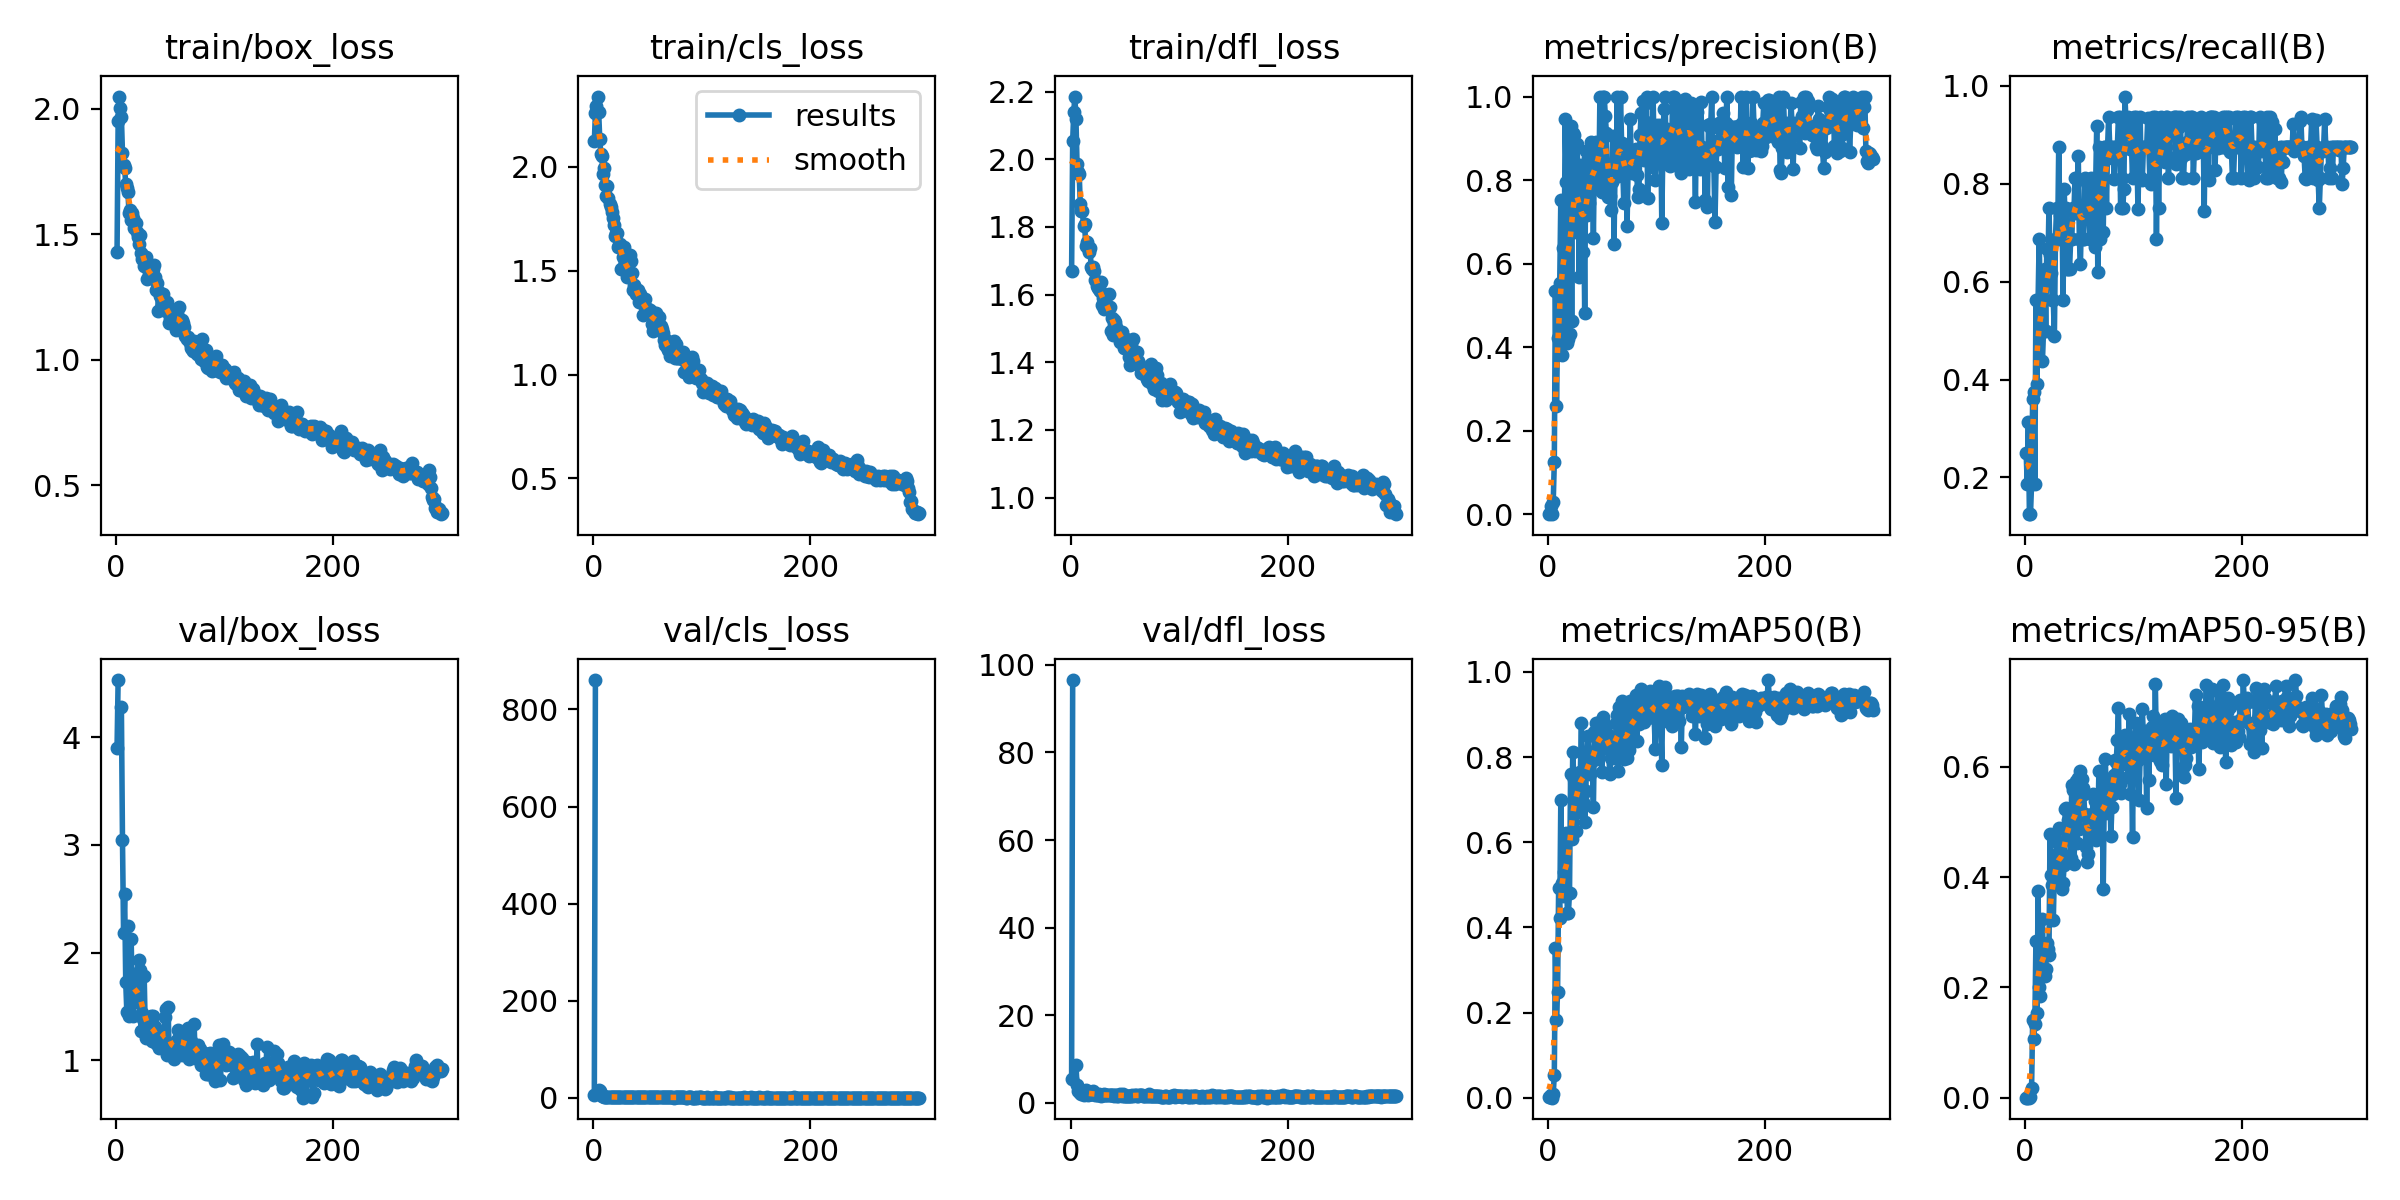

Values plotted in this chart, from the file beside it:
epoch, time, train/box_loss, train/cls_loss, train/dfl_loss, metrics/precision(B), metrics/recall(B), metrics/mAP50(B), metrics/mAP50-95(B), val/box_loss, val/cls_loss, val/dfl_loss, lr/pg0, lr/pg1, lr/pg2
1, 25.18, 1.431, 2.123, 1.669, 0.00133, 0.25, 0.00181, 0.00045, 3.904, 6.505, 5.374, 0.00062, 0.00062, 0.00062
2, 43.67, 1.949, 2.257, 2.054, 0.00243, 0.1875, 0.00112, 0.00022, 4.532, 860.4, 96.55, 0.001256, 0.001256, 0.001256
3, 62.12, 2.048, 2.291, 2.14, 0.02045, 0.3125, 0.00732, 0.0019, nan, nan, nan, 0.001887, 0.001887, 0.001887
4, 80.96, 2.004, 2.338, 2.185, 0.00068, 0.125, 0.00038, 0.00015, nan, nan, nan, 0.00198, 0.00198, 0.00198
5, 100, 1.968, 2.263, 2.12, 0.02958, 0.125, 0.00859, 0.0017, 4.277, 16.4, 8.61, 0.001974, 0.001974, 0.001974
6, 119.7, 1.823, 2.133, 1.987, 0.1246, 0.1875, 0.05409, 0.01699, 3.048, 13.88, 3.934, 0.001967, 0.001967, 0.001967
7, 140.1, 1.777, 2.062, 1.962, 0.5347, 0.3602, 0.3507, 0.1405, 2.178, 7.546, 2.75, 0.00196, 0.00196, 0.00196
8, 161.4, 1.763, 2.051, 1.956, 0.259, 0.375, 0.1826, 0.1073, 2.542, 3.932, 3.06, 0.001954, 0.001954, 0.001954
9, 183.1, 1.698, 1.966, 1.868, 0.4219, 0.1875, 0.2473, 0.1329, 1.723, 4.3, 2.13, 0.001947, 0.001947, 0.001947
10, 204.1, 1.684, 1.995, 1.846, 0.4268, 0.5625, 0.4926, 0.2847, 1.452, 2.454, 1.891, 0.001941, 0.001941, 0.001941
11, 225, 1.669, 1.911, 1.846, 0.555, 0.3908, 0.4232, 0.1535, 2.242, 2.552, 2.712, 0.001934, 0.001934, 0.001934
12, 246.1, 1.586, 1.86, 1.804, 0.7526, 0.5625, 0.6989, 0.374, 1.414, 2.145, 1.783, 0.001927, 0.001927, 0.001927
13, 267.5, 1.598, 1.908, 1.809, 0.382, 0.6875, 0.5043, 0.2011, 1.766, 2.833, 2.167, 0.001921, 0.001921, 0.001921
14, 288.5, 1.557, 1.849, 1.744, 0.6372, 0.5625, 0.4748, 0.1853, 2.129, 2.587, 2.976, 0.001914, 0.001914, 0.001914
15, 309.5, 1.584, 1.822, 1.755, 0.5652, 0.5, 0.5294, 0.2496, 1.571, 2.668, 2.048, 0.001908, 0.001908, 0.001908
16, 330.5, 1.563, 1.807, 1.738, 0.9472, 0.4375, 0.6158, 0.3247, 1.415, 1.556, 1.829, 0.001901, 0.001901, 0.001901
17, 351.5, 1.526, 1.784, 1.726, 0.7966, 0.5, 0.6205, 0.227, 1.778, 2.126, 2.025, 0.001894, 0.001894, 0.001894
18, 372.7, 1.546, 1.756, 1.736, 0.4109, 0.625, 0.4348, 0.2204, 1.54, 2.064, 1.978, 0.001888, 0.001888, 0.001888
19, 393.9, 1.508, 1.717, 1.681, 0.4192, 0.5, 0.4348, 0.2327, 1.589, 2.083, 1.967, 0.001881, 0.001881, 0.001881
20, 415, 1.489, 1.668, 1.676, 0.4321, 0.6663, 0.4811, 0.2812, 1.572, 1.539, 1.949, 0.001875, 0.001875, 0.001875
21, 436.1, 1.461, 1.681, 1.681, 0.9283, 0.625, 0.7603, 0.2704, 1.935, 1.867, 2.546, 0.001868, 0.001868, 0.001868
22, 457.3, 1.496, 1.683, 1.669, 0.4638, 0.75, 0.6074, 0.2594, 1.842, 1.815, 2.207, 0.001861, 0.001861, 0.001861
23, 478.4, 1.426, 1.615, 1.642, 0.9126, 0.6542, 0.8129, 0.4785, 1.271, 1.359, 1.67, 0.001855, 0.001855, 0.001855
24, 499.8, 1.402, 1.624, 1.626, 0.9079, 0.6171, 0.7476, 0.4044, 1.44, 1.595, 1.749, 0.001848, 0.001848, 0.001848
25, 520.9, 1.412, 1.629, 1.619, 0.7863, 0.5625, 0.6747, 0.3859, 1.38, 1.639, 1.755, 0.001842, 0.001842, 0.001842
26, 542, 1.374, 1.508, 1.615, 0.6766, 0.5625, 0.6271, 0.3215, 1.782, 1.777, 2.076, 0.001835, 0.001835, 0.001835
27, 563.2, 1.39, 1.568, 1.611, 0.8863, 0.4882, 0.6703, 0.4111, 1.272, 1.555, 1.746, 0.001828, 0.001828, 0.001828
28, 584.2, 1.408, 1.615, 1.636, 0.7842, 0.6875, 0.7614, 0.3905, 1.205, 1.686, 1.616, 0.001822, 0.001822, 0.001822
29, 605.2, 1.321, 1.531, 1.569, 0.5674, 0.75, 0.7133, 0.4643, 1.358, 1.548, 1.82, 0.001815, 0.001815, 0.001815
30, 626.4, 1.342, 1.516, 1.589, 0.8368, 0.6875, 0.766, 0.4435, 1.22, 1.248, 1.688, 0.001809, 0.001809, 0.001809
31, 647.7, 1.334, 1.47, 1.558, 0.7496, 0.875, 0.8807, 0.4892, 1.31, 1.094, 1.872, 0.001802, 0.001802, 0.001802
32, 668.9, 1.332, 1.485, 1.573, 0.6271, 0.7364, 0.695, 0.421, 1.413, 1.376, 1.821, 0.001795, 0.001795, 0.001795
33, 689.9, 1.325, 1.486, 1.56, 0.7483, 0.6875, 0.7687, 0.4463, 1.177, 1.418, 1.641, 0.001789, 0.001789, 0.001789
34, 710.9, 1.361, 1.576, 1.599, 0.4817, 0.75, 0.6476, 0.3787, 1.413, 1.361, 1.829, 0.001782, 0.001782, 0.001782
35, 732.1, 1.377, 1.544, 1.601, 0.8692, 0.5625, 0.7209, 0.3902, 1.317, 1.269, 1.766, 0.001776, 0.001776, 0.001776
36, 753.2, 1.329, 1.488, 1.563, 0.7164, 0.7904, 0.8082, 0.4223, 1.307, 1.346, 1.672, 0.001769, 0.001769, 0.001769
37, 774.1, 1.277, 1.409, 1.492, 0.8518, 0.7194, 0.8502, 0.5234, 1.16, 1.11, 1.644, 0.001762, 0.001762, 0.001762
38, 795.4, 1.307, 1.433, 1.53, 0.7461, 0.75, 0.8098, 0.5249, 1.149, 1.181, 1.641, 0.001756, 0.001756, 0.001756
39, 816.5, 1.194, 1.388, 1.48, 0.7932, 0.625, 0.7611, 0.4685, 1.271, 1.381, 1.748, 0.001749, 0.001749, 0.001749
40, 837.8, 1.269, 1.389, 1.524, 0.8901, 0.625, 0.8123, 0.5038, 1.113, 1.225, 1.56, 0.001743, 0.001743, 0.001743
41, 858.8, 1.253, 1.406, 1.519, 0.8622, 0.625, 0.7912, 0.4907, 1.174, 1.344, 1.659, 0.001736, 0.001736, 0.001736
42, 879.8, 1.212, 1.348, 1.504, 0.6627, 0.6875, 0.6815, 0.4339, 1.167, 1.432, 1.667, 0.001729, 0.001729, 0.001729
43, 900.8, 1.262, 1.387, 1.496, 0.8654, 0.6875, 0.8592, 0.5672, 1.164, 0.9268, 1.616, 0.001723, 0.001723, 0.001723
44, 922, 1.229, 1.366, 1.482, 0.8902, 0.75, 0.8804, 0.558, 1.198, 1.087, 1.561, 0.001716, 0.001716, 0.001716
45, 943.1, 1.198, 1.364, 1.49, 0.798, 0.7413, 0.7952, 0.4237, 1.398, 1.318, 1.83, 0.00171, 0.00171, 0.00171
46, 964.3, 1.192, 1.288, 1.46, 0.8145, 0.8125, 0.8737, 0.4867, 1.476, 1.137, 1.948, 0.001703, 0.001703, 0.001703
47, 985.4, 1.232, 1.334, 1.491, 0.7788, 0.8125, 0.8109, 0.5736, 1.044, 1.226, 1.497, 0.001696, 0.001696, 0.001696
48, 1007, 1.201, 1.365, 1.474, 1, 0.7404, 0.8833, 0.4622, 1.491, 1.25, 1.879, 0.00169, 0.00169, 0.00169
49, 1028, 1.146, 1.302, 1.441, 0.8727, 0.8579, 0.8542, 0.5805, 1.067, 1.015, 1.488, 0.001683, 0.001683, 0.001683
50, 1049, 1.165, 1.317, 1.448, 0.7726, 0.6875, 0.7658, 0.4877, 1.153, 1.109, 1.556, 0.001677, 0.001677, 0.001677
51, 1070, 1.186, 1.299, 1.469, 1, 0.637, 0.8942, 0.5926, 1.1, 0.9913, 1.609, 0.00167, 0.00167, 0.00167
52, 1091, 1.159, 1.31, 1.448, 1, 0.7419, 0.8793, 0.578, 1.15, 0.9358, 1.614, 0.001663, 0.001663, 0.001663
53, 1112, 1.155, 1.289, 1.443, 0.9526, 0.6875, 0.861, 0.5623, 1.009, 1.019, 1.476, 0.001657, 0.001657, 0.001657
54, 1133, 1.172, 1.242, 1.415, 0.9121, 0.6875, 0.8724, 0.5506, 1.083, 0.978, 1.527, 0.00165, 0.00165, 0.00165
55, 1155, 1.119, 1.212, 1.393, 0.7596, 0.8125, 0.8514, 0.5147, 1.098, 1.277, 1.483, 0.001644, 0.001644, 0.001644
56, 1176, 1.186, 1.298, 1.453, 0.771, 0.75, 0.8199, 0.4555, 1.185, 1.533, 1.578, 0.001637, 0.001637, 0.001637
57, 1197, 1.166, 1.272, 1.436, 0.7621, 0.8016, 0.761, 0.4277, 1.28, 1.415, 1.686, 0.00163, 0.00163, 0.00163
58, 1218, 1.21, 1.298, 1.469, 0.7279, 0.75, 0.7966, 0.4424, 1.149, 1.222, 1.593, 0.001624, 0.001624, 0.001624
59, 1239, 1.142, 1.265, 1.424, 0.7949, 0.7278, 0.841, 0.5045, 1.239, 1.135, 1.705, 0.001617, 0.001617, 0.001617
60, 1260, 1.134, 1.232, 1.407, 0.9058, 0.6875, 0.8461, 0.4801, 1.229, 1.089, 1.736, 0.001611, 0.001611, 0.001611
... 240 more rows
